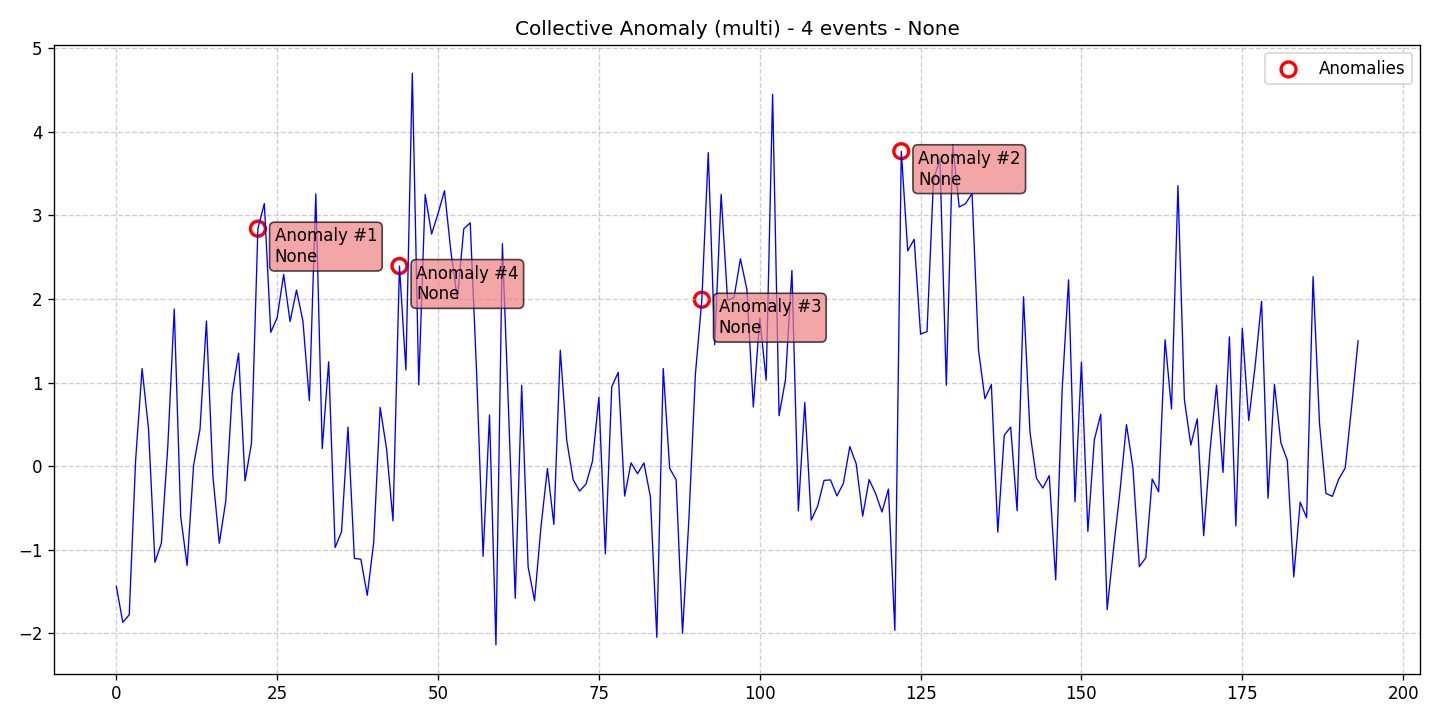

The data file committed next to this chart (first rows):
data, stationary, det_lin_up, det_lin_down, det_quad, det_cubic, det_exp, det_damped, stoc_trend, volatility, single_seas, multiple_seas, point_anom_single, point_anom_multi, collect_anom, context_anom, mean_shift, var_shift, trend_shift, date, is_break, is_anomaly, is_multi, location_beginning
-1.438, 0, 0, 0, 0, 0, 0, 0, 0, 0, 0, 0, 0, 0, 1, 0, 0, 0, 0, 2020-01-01, 0, 0, 1, 0
-1.868, 0, 0, 0, 0, 0, 0, 0, 0, 0, 0, 0, 0, 0, 1, 0, 0, 0, 0, 2020-01-02, 0, 0, 1, 0
-1.779, 0, 0, 0, 0, 0, 0, 0, 0, 0, 0, 0, 0, 0, 1, 0, 0, 0, 0, 2020-01-03, 0, 0, 1, 0
0.07799, 0, 0, 0, 0, 0, 0, 0, 0, 0, 0, 0, 0, 0, 1, 0, 0, 0, 0, 2020-01-04, 0, 0, 1, 0
1.167, 0, 0, 0, 0, 0, 0, 0, 0, 0, 0, 0, 0, 0, 1, 0, 0, 0, 0, 2020-01-05, 0, 0, 1, 0
0.4462, 0, 0, 0, 0, 0, 0, 0, 0, 0, 0, 0, 0, 0, 1, 0, 0, 0, 0, 2020-01-06, 0, 0, 1, 0
-1.15, 0, 0, 0, 0, 0, 0, 0, 0, 0, 0, 0, 0, 0, 1, 0, 0, 0, 0, 2020-01-07, 0, 0, 1, 0
-0.9203, 0, 0, 0, 0, 0, 0, 0, 0, 0, 0, 0, 0, 0, 1, 0, 0, 0, 0, 2020-01-08, 0, 0, 1, 0
0.2399, 0, 0, 0, 0, 0, 0, 0, 0, 0, 0, 0, 0, 0, 1, 0, 0, 0, 0, 2020-01-09, 0, 0, 1, 0
1.879, 0, 0, 0, 0, 0, 0, 0, 0, 0, 0, 0, 0, 0, 1, 0, 0, 0, 0, 2020-01-10, 0, 0, 1, 0
-0.6021, 0, 0, 0, 0, 0, 0, 0, 0, 0, 0, 0, 0, 0, 1, 0, 0, 0, 0, 2020-01-11, 0, 0, 1, 0
-1.188, 0, 0, 0, 0, 0, 0, 0, 0, 0, 0, 0, 0, 0, 1, 0, 0, 0, 0, 2020-01-12, 0, 0, 1, 0
0.006639, 0, 0, 0, 0, 0, 0, 0, 0, 0, 0, 0, 0, 0, 1, 0, 0, 0, 0, 2020-01-13, 0, 0, 1, 0
0.4413, 0, 0, 0, 0, 0, 0, 0, 0, 0, 0, 0, 0, 0, 1, 0, 0, 0, 0, 2020-01-14, 0, 0, 1, 0
1.736, 0, 0, 0, 0, 0, 0, 0, 0, 0, 0, 0, 0, 0, 1, 0, 0, 0, 0, 2020-01-15, 0, 0, 1, 0
-0.1146, 0, 0, 0, 0, 0, 0, 0, 0, 0, 0, 0, 0, 0, 1, 0, 0, 0, 0, 2020-01-16, 0, 0, 1, 0
-0.9221, 0, 0, 0, 0, 0, 0, 0, 0, 0, 0, 0, 0, 0, 1, 0, 0, 0, 0, 2020-01-17, 0, 0, 1, 0
-0.4231, 0, 0, 0, 0, 0, 0, 0, 0, 0, 0, 0, 0, 0, 1, 0, 0, 0, 0, 2020-01-18, 0, 0, 1, 0
0.8701, 0, 0, 0, 0, 0, 0, 0, 0, 0, 0, 0, 0, 0, 1, 0, 0, 0, 0, 2020-01-19, 0, 0, 1, 0
1.351, 0, 0, 0, 0, 0, 0, 0, 0, 0, 0, 0, 0, 0, 1, 0, 0, 0, 0, 2020-01-20, 0, 0, 1, 0
-0.1765, 0, 0, 0, 0, 0, 0, 0, 0, 0, 0, 0, 0, 0, 1, 0, 0, 0, 0, 2020-01-21, 0, 0, 1, 0
0.2737, 0, 0, 0, 0, 0, 0, 0, 0, 0, 0, 0, 0, 0, 1, 0, 0, 0, 0, 2020-01-22, 0, 0, 1, 0
2.841, 0, 0, 0, 0, 0, 0, 0, 0, 0, 0, 0, 0, 0, 1, 0, 0, 0, 0, 2020-01-23, 0, 1, 1, 0
3.142, 0, 0, 0, 0, 0, 0, 0, 0, 0, 0, 0, 0, 0, 1, 0, 0, 0, 0, 2020-01-24, 0, 0, 1, 0
1.601, 0, 0, 0, 0, 0, 0, 0, 0, 0, 0, 0, 0, 0, 1, 0, 0, 0, 0, 2020-01-25, 0, 0, 1, 0
1.777, 0, 0, 0, 0, 0, 0, 0, 0, 0, 0, 0, 0, 0, 1, 0, 0, 0, 0, 2020-01-26, 0, 0, 1, 0
2.293, 0, 0, 0, 0, 0, 0, 0, 0, 0, 0, 0, 0, 0, 1, 0, 0, 0, 0, 2020-01-27, 0, 0, 1, 0
1.73, 0, 0, 0, 0, 0, 0, 0, 0, 0, 0, 0, 0, 0, 1, 0, 0, 0, 0, 2020-01-28, 0, 0, 1, 0
2.107, 0, 0, 0, 0, 0, 0, 0, 0, 0, 0, 0, 0, 0, 1, 0, 0, 0, 0, 2020-01-29, 0, 0, 1, 0
1.734, 0, 0, 0, 0, 0, 0, 0, 0, 0, 0, 0, 0, 0, 1, 0, 0, 0, 0, 2020-01-30, 0, 0, 1, 0
0.7838, 0, 0, 0, 0, 0, 0, 0, 0, 0, 0, 0, 0, 0, 1, 0, 0, 0, 0, 2020-01-31, 0, 0, 1, 0
3.256, 0, 0, 0, 0, 0, 0, 0, 0, 0, 0, 0, 0, 0, 1, 0, 0, 0, 0, 2020-02-01, 0, 0, 1, 0
0.2097, 0, 0, 0, 0, 0, 0, 0, 0, 0, 0, 0, 0, 0, 1, 0, 0, 0, 0, 2020-02-02, 0, 0, 1, 0
1.248, 0, 0, 0, 0, 0, 0, 0, 0, 0, 0, 0, 0, 0, 1, 0, 0, 0, 0, 2020-02-03, 0, 0, 1, 0
-0.9737, 0, 0, 0, 0, 0, 0, 0, 0, 0, 0, 0, 0, 0, 1, 0, 0, 0, 0, 2020-02-04, 0, 0, 1, 0
-0.7846, 0, 0, 0, 0, 0, 0, 0, 0, 0, 0, 0, 0, 0, 1, 0, 0, 0, 0, 2020-02-05, 0, 0, 1, 0
0.4665, 0, 0, 0, 0, 0, 0, 0, 0, 0, 0, 0, 0, 0, 1, 0, 0, 0, 0, 2020-02-06, 0, 0, 1, 0
-1.103, 0, 0, 0, 0, 0, 0, 0, 0, 0, 0, 0, 0, 0, 1, 0, 0, 0, 0, 2020-02-07, 0, 0, 1, 0
-1.114, 0, 0, 0, 0, 0, 0, 0, 0, 0, 0, 0, 0, 0, 1, 0, 0, 0, 0, 2020-02-08, 0, 0, 1, 0
-1.545, 0, 0, 0, 0, 0, 0, 0, 0, 0, 0, 0, 0, 0, 1, 0, 0, 0, 0, 2020-02-09, 0, 0, 1, 0
-0.9102, 0, 0, 0, 0, 0, 0, 0, 0, 0, 0, 0, 0, 0, 1, 0, 0, 0, 0, 2020-02-10, 0, 0, 1, 0
0.7029, 0, 0, 0, 0, 0, 0, 0, 0, 0, 0, 0, 0, 0, 1, 0, 0, 0, 0, 2020-02-11, 0, 0, 1, 0
0.2053, 0, 0, 0, 0, 0, 0, 0, 0, 0, 0, 0, 0, 0, 1, 0, 0, 0, 0, 2020-02-12, 0, 0, 1, 0
-0.6554, 0, 0, 0, 0, 0, 0, 0, 0, 0, 0, 0, 0, 0, 1, 0, 0, 0, 0, 2020-02-13, 0, 0, 1, 0
2.394, 0, 0, 0, 0, 0, 0, 0, 0, 0, 0, 0, 0, 0, 1, 0, 0, 0, 0, 2020-02-14, 0, 1, 1, 0
1.151, 0, 0, 0, 0, 0, 0, 0, 0, 0, 0, 0, 0, 0, 1, 0, 0, 0, 0, 2020-02-15, 0, 0, 1, 0
4.698, 0, 0, 0, 0, 0, 0, 0, 0, 0, 0, 0, 0, 0, 1, 0, 0, 0, 0, 2020-02-16, 0, 0, 1, 0
0.972, 0, 0, 0, 0, 0, 0, 0, 0, 0, 0, 0, 0, 0, 1, 0, 0, 0, 0, 2020-02-17, 0, 0, 1, 0
3.249, 0, 0, 0, 0, 0, 0, 0, 0, 0, 0, 0, 0, 0, 1, 0, 0, 0, 0, 2020-02-18, 0, 0, 1, 0
2.776, 0, 0, 0, 0, 0, 0, 0, 0, 0, 0, 0, 0, 0, 1, 0, 0, 0, 0, 2020-02-19, 0, 0, 1, 0
3.021, 0, 0, 0, 0, 0, 0, 0, 0, 0, 0, 0, 0, 0, 1, 0, 0, 0, 0, 2020-02-20, 0, 0, 1, 0
3.295, 0, 0, 0, 0, 0, 0, 0, 0, 0, 0, 0, 0, 0, 1, 0, 0, 0, 0, 2020-02-21, 0, 0, 1, 0
2.565, 0, 0, 0, 0, 0, 0, 0, 0, 0, 0, 0, 0, 0, 1, 0, 0, 0, 0, 2020-02-22, 0, 0, 1, 0
2.001, 0, 0, 0, 0, 0, 0, 0, 0, 0, 0, 0, 0, 0, 1, 0, 0, 0, 0, 2020-02-23, 0, 0, 1, 0
2.839, 0, 0, 0, 0, 0, 0, 0, 0, 0, 0, 0, 0, 0, 1, 0, 0, 0, 0, 2020-02-24, 0, 0, 1, 0
2.911, 0, 0, 0, 0, 0, 0, 0, 0, 0, 0, 0, 0, 0, 1, 0, 0, 0, 0, 2020-02-25, 0, 0, 1, 0
1.108, 0, 0, 0, 0, 0, 0, 0, 0, 0, 0, 0, 0, 0, 1, 0, 0, 0, 0, 2020-02-26, 0, 0, 1, 0
-1.079, 0, 0, 0, 0, 0, 0, 0, 0, 0, 0, 0, 0, 0, 1, 0, 0, 0, 0, 2020-02-27, 0, 0, 1, 0
0.6119, 0, 0, 0, 0, 0, 0, 0, 0, 0, 0, 0, 0, 0, 1, 0, 0, 0, 0, 2020-02-28, 0, 0, 1, 0
-2.139, 0, 0, 0, 0, 0, 0, 0, 0, 0, 0, 0, 0, 0, 1, 0, 0, 0, 0, 2020-02-29, 0, 0, 1, 0
... 134 more rows
